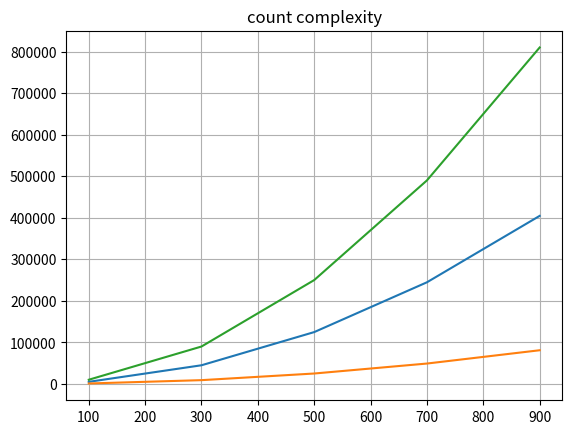

Python code for this plot:
#Bubblesort
import numpy as np 
import random
import matplotlib.pyplot as plt


def BubbleSort(array, count):
    for i in range(len(array) - 1, 0, -1):
        for j in range(i):
            if array[j] > array[j + 1]:
                array[j], array[j + 1] = array[j + 1], array[j]
                
            count +=1
            
    return count
    
    
count_array = np.zeros([5], dtype = np.float64)
x = np.zeros([5], dtype = np.float64)
func1 = np.zeros([5], dtype = np.float64)
func2 = np.zeros([5], dtype = np.float64)

#for graph
x = np.array([10**2,3*10**2 ,5*10**2, 7*10**2, 9*10**2])   
x_square = x**2
func_1 = 0.1*x_square
func_2 = 1*x_square
    
    
#first array    
array = np.arange(10**2); random.shuffle(array) #shuffle array

count = 0; count = BubbleSort(array, count); count_array[0] = count

#second array
array = np.arange(3*10**2); random.shuffle(array) #shuffle array

count = 0; count = BubbleSort(array, count); count_array[1] = count


#third array
array = np.arange(5*10**2); random.shuffle(array) #shuffle array

count = 0; count = BubbleSort(array, count); count_array[2] = count

#fourth array
array = np.arange(7*10**2); random.shuffle(array) #shuffle array

count = 0; count = BubbleSort(array, count); count_array[3] = count

#fifth array
array = np.arange(9*10**2); random.shuffle(array) #shuffle array

count = 0; count = BubbleSort(array, count); count_array[4] = count

random.shuffle(array)

#print(array)    
count = BubbleSort(array, count)


#Plot graph to check Big theta#
plt.title("count complexity")
plt.plot(x,count_array)
plt.plot(x,func_1);plt.plot(x,func_2)
plt.grid()
plt.show()
#plt.savefig('count complexity.png')